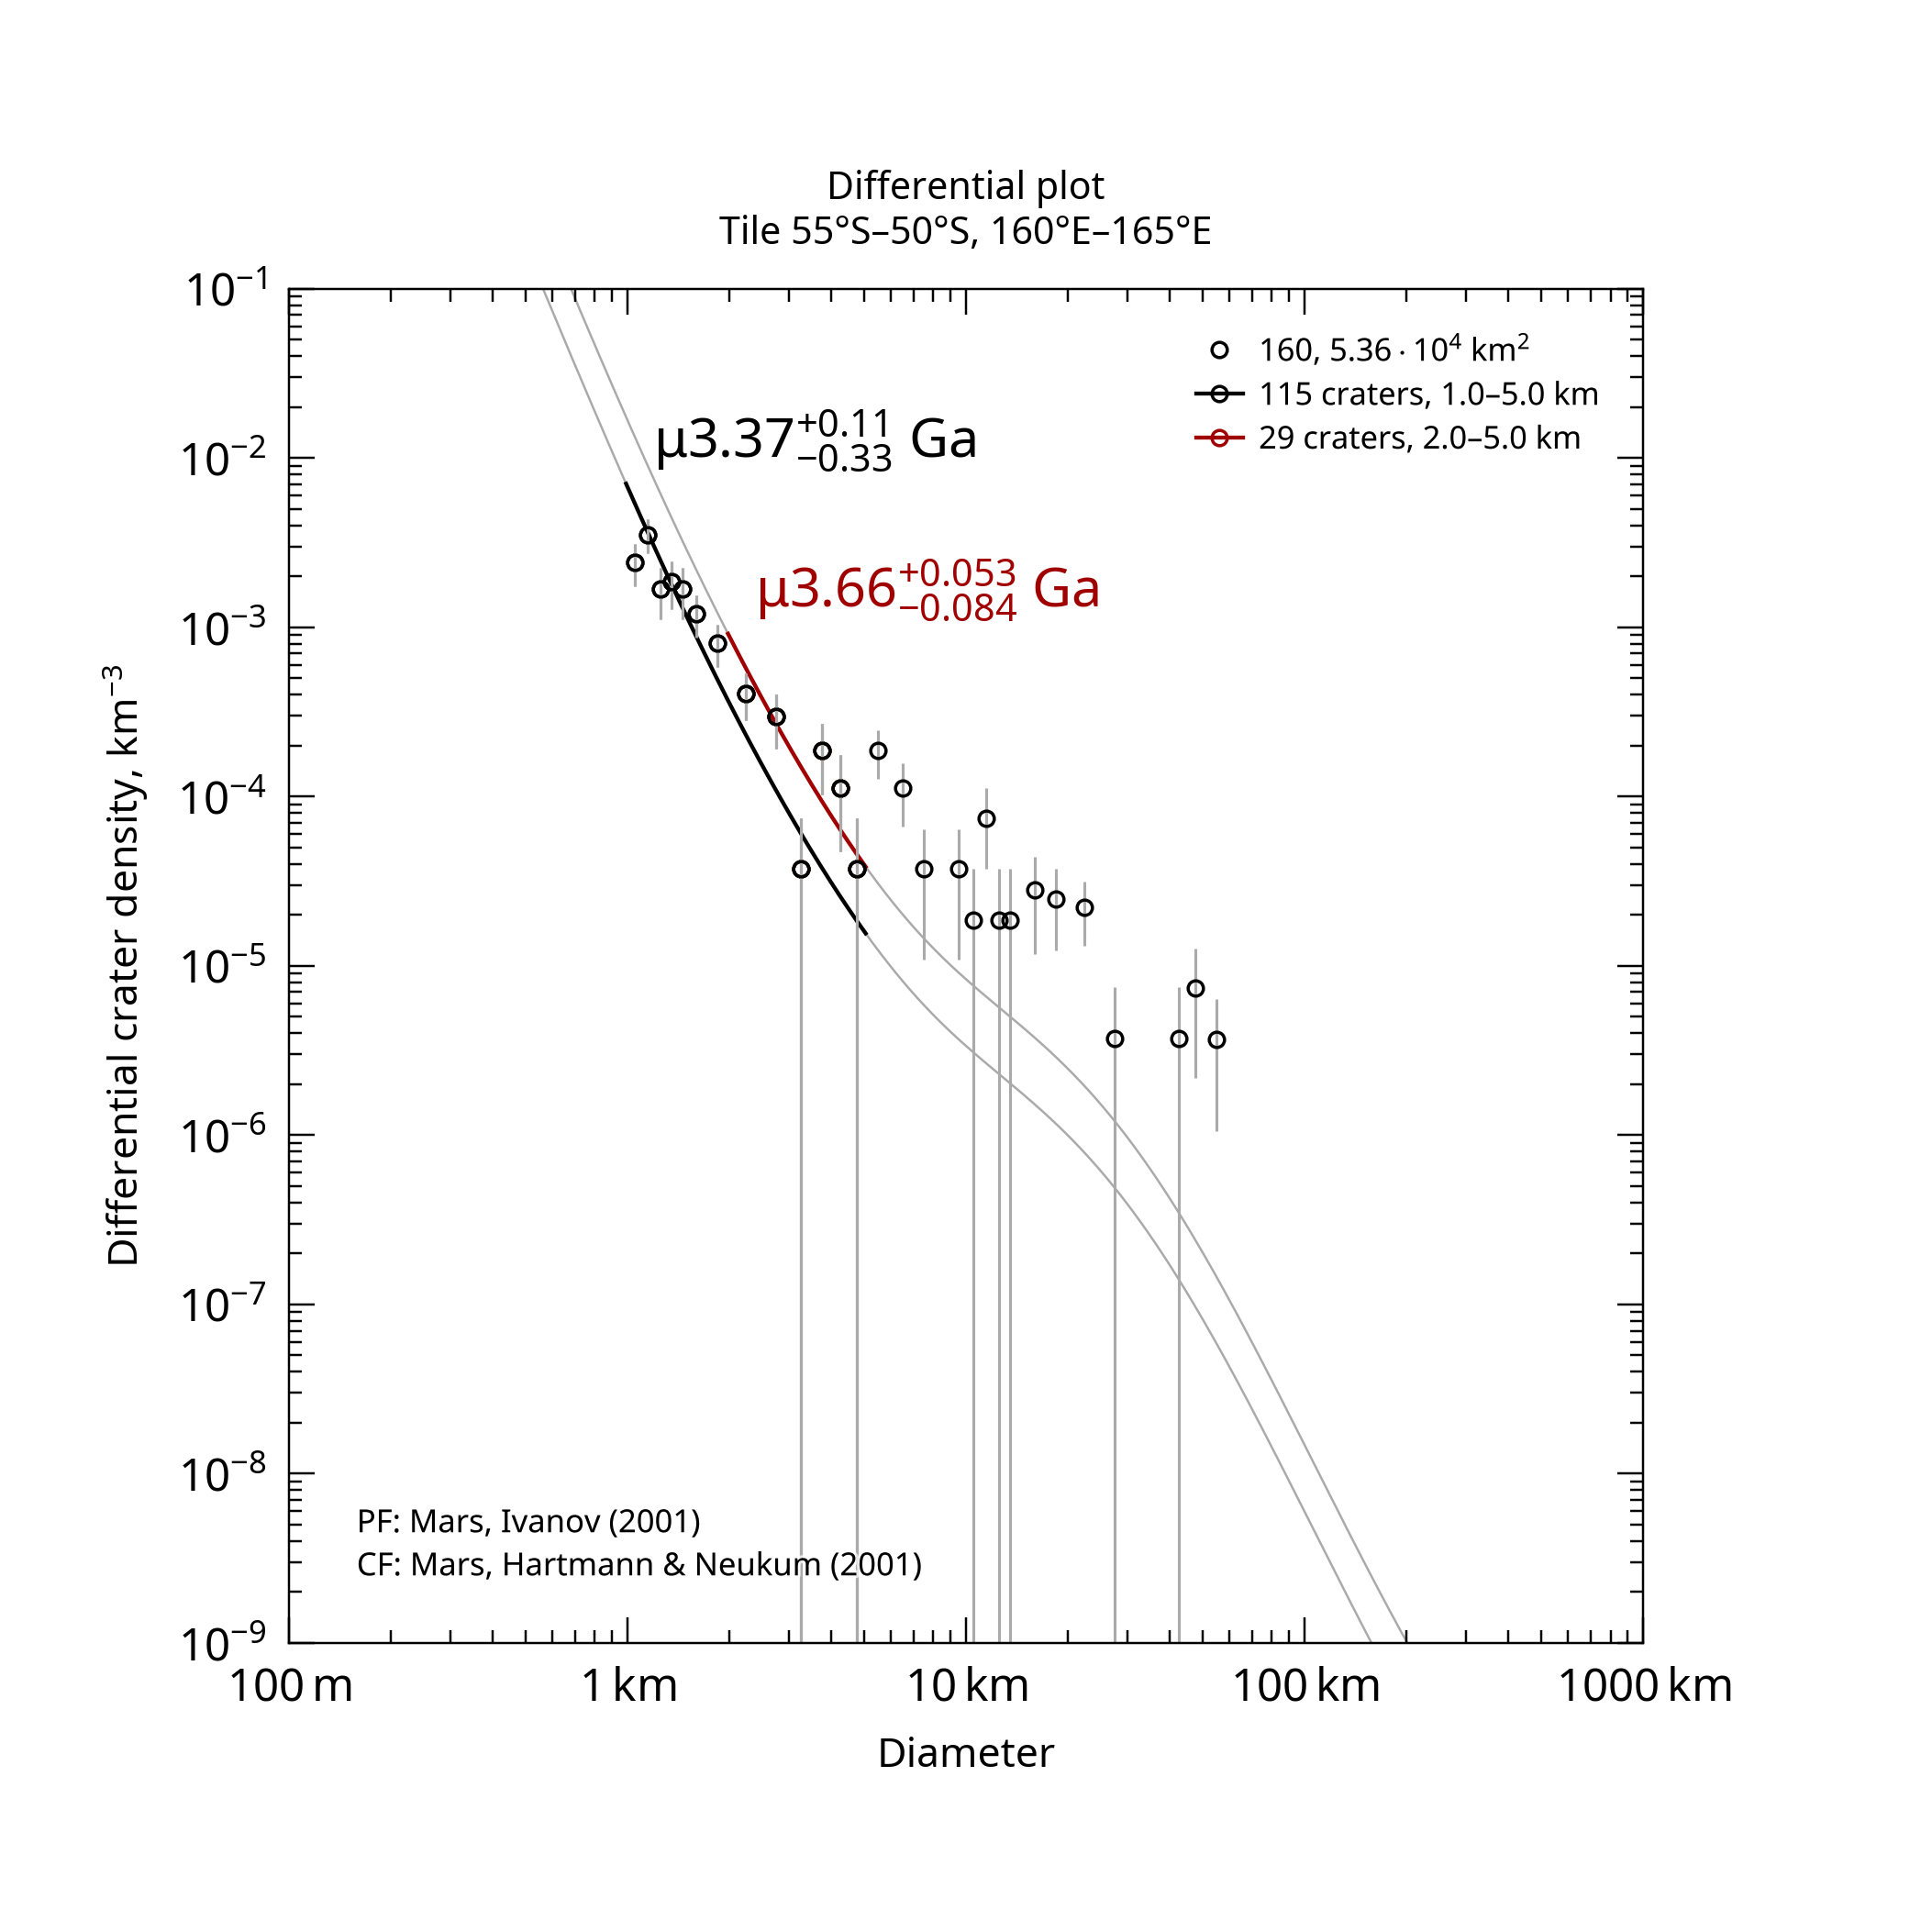

The table this chart was drawn from, first rows:
, , , , , , , , , , , , , , , , , , , , Formatted values [paste MathML into Word…
, , , , , , , , , , , , , , , , , , , , , MathML, , Latex
Name, Area, Binning, d_min, d_max, Method, Resurf, N, N_event, Age, Age-, Age+, a0, a0-, a0+, N(1), N(1)-, N(1)+, Source, , Range, Age, N(1), Age
160, 53586, pseudo-log, 1, 5, d-fit, 0, 115.0, 115, 3.37, 3.05, 3.48, -2.676, -2.815, -2.572, 2.11e-03, 1.53e-03, 2.68e-03, tiles_scc/tile_lat-55_lon+160.scc, , 1.0–5.0 km, <math xmlns="http://www.w3.org/1998/Math…, <math xmlns="http://www.w3.org/1998/Math…, $\mu3.37^{+0.11}_{-0.33}$ Ga
160, 53586, pseudo-log, 2, 5, d-fit, 0, 29.0, 29, 3.66, 3.58, 3.72, -2.283, -2.436, -2.17, 5.22e-03, 3.66e-03, 6.77e-03, tiles_scc/tile_lat-55_lon+160.scc, , 2.0–5.0 km, <math xmlns="http://www.w3.org/1998/Math…, <math xmlns="http://www.w3.org/1998/Math…, $\mu3.66^{+0.053}_{-0.084}$ Ga
